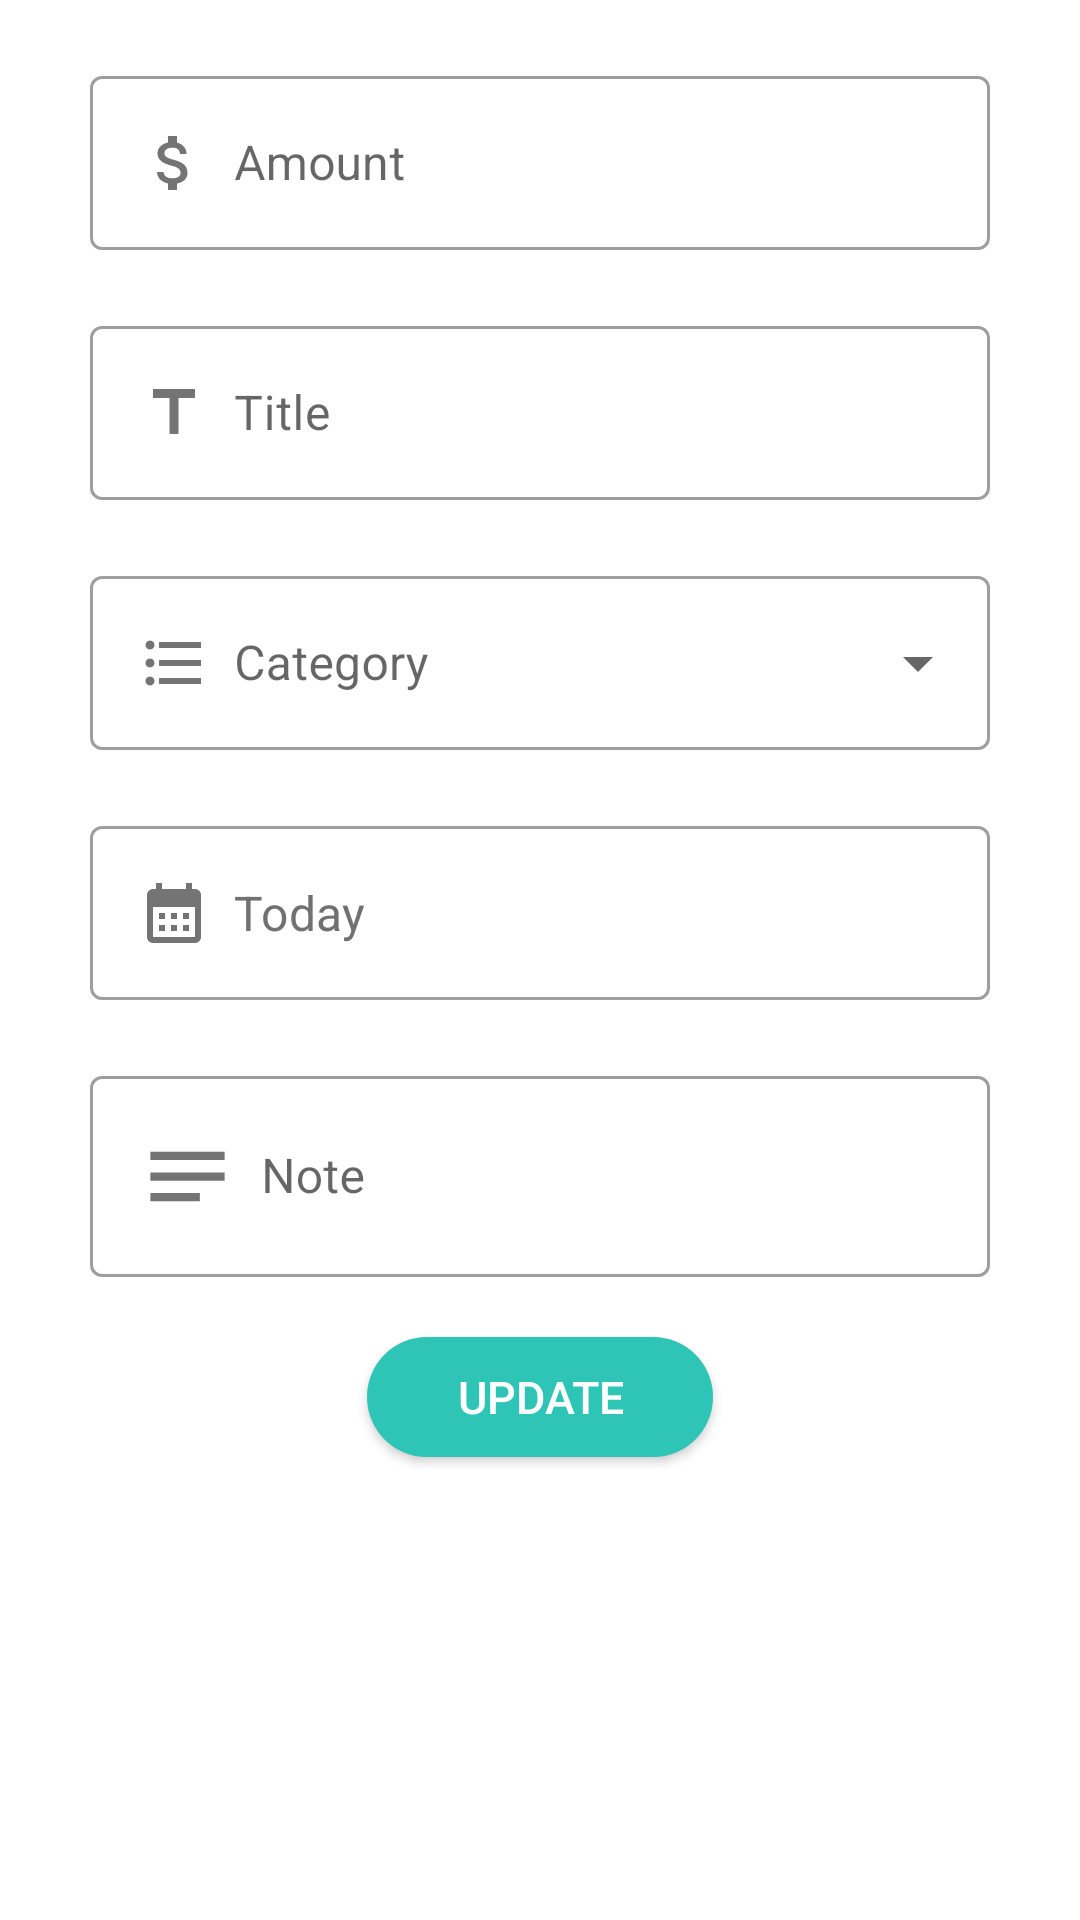

Produce the Android XML layout that renders to this screen, including the resource entries it uses.
<!-- AndroidManifest.xml: application theme Theme.CatatUang -->
<!-- res/layout/update_dialog.xml -->
<?xml version="1.0" encoding="utf-8"?>
<RelativeLayout xmlns:android="http://schemas.android.com/apk/res/android"
    android:layout_width="match_parent"
    android:layout_height="wrap_content">

    <RelativeLayout
        android:layout_width="wrap_content"
        android:layout_height="530dp"
        android:background="@color/white">

        <com.google.android.material.textfield.TextInputLayout
            android:id="@+id/amountTIL"
            style="@style/Widget.MaterialComponents.TextInputLayout.OutlinedBox"
            android:layout_width="match_parent"
            android:layout_height="wrap_content"
            android:layout_marginHorizontal="30dp"
            android:layout_marginTop="20dp">

            <EditText
                android:id="@+id/amountUpdate"
                android:layout_width="match_parent"
                android:layout_height="wrap_content"
                android:layout_below="@+id/typeRadioGroup"
                android:drawableLeft="@drawable/ic_baseline_attach_money_24"
                android:drawablePadding="8dp"
                android:ems="10"
                android:hint="Amount"
                android:inputType="numberDecimal"
                android:textColor="@color/black" />
        </com.google.android.material.textfield.TextInputLayout>


        <com.google.android.material.textfield.TextInputLayout
            android:id="@+id/titleTIL"
            style="@style/Widget.MaterialComponents.TextInputLayout.OutlinedBox"
            android:layout_width="match_parent"
            android:layout_height="wrap_content"
            android:layout_below="@id/amountTIL"
            android:layout_marginHorizontal="30dp"
            android:layout_marginTop="20dp">

            <EditText
                android:id="@+id/titleUpdate"
                android:layout_width="match_parent"
                android:layout_height="wrap_content"
                android:layout_below="@id/amount"
                android:drawableLeft="@drawable/ic_baseline_title_24"
                android:drawablePadding="8dp"
                android:ems="10"
                android:hint="Title"
                android:inputType="text"
                android:textColor="@color/black" />
        </com.google.android.material.textfield.TextInputLayout>


        <com.google.android.material.textfield.TextInputLayout
            android:id="@+id/categoryTIL"
            style="@style/Widget.MaterialComponents.TextInputLayout.OutlinedBox.ExposedDropdownMenu"
            android:layout_width="match_parent"
            android:layout_height="wrap_content"
            android:layout_below="@id/titleTIL"
            android:layout_marginHorizontal="30dp"
            android:layout_marginTop="20dp">

            <AutoCompleteTextView
                android:id="@+id/categoryUpdate"
                android:layout_width="match_parent"
                android:layout_height="wrap_content"
                android:drawableStart="@drawable/ic_baseline_format_list_bulleted_24"
                android:drawablePadding="8dp"
                android:hint="Category"
                android:inputType="none" />
        </com.google.android.material.textfield.TextInputLayout>

        <com.google.android.material.textfield.TextInputLayout
            android:id="@+id/dateTIL"
            style="@style/Widget.MaterialComponents.TextInputLayout.OutlinedBox"
            android:layout_width="match_parent"
            android:layout_height="wrap_content"
            android:layout_below="@id/categoryTIL"
            android:layout_marginHorizontal="30dp"
            android:layout_marginTop="20dp">

            <EditText
                android:id="@+id/dateUpdate"
                android:layout_width="match_parent"
                android:layout_height="wrap_content"
                android:layout_below="@+id/categoryTIL"
                android:drawableLeft="@drawable/ic_baseline_calendar_month_24"
                android:drawablePadding="8dp"
                android:ems="10"
                android:focusable="false"
                android:hint=""
                android:inputType="date"
                android:text="Today"
                android:textColor="#717171"
                android:textColorHint="@color/black" />
        </com.google.android.material.textfield.TextInputLayout>

        <com.google.android.material.textfield.TextInputLayout
            android:id="@+id/noteTIL"
            style="@style/Widget.MaterialComponents.TextInputLayout.OutlinedBox"
            android:layout_width="match_parent"
            android:layout_height="wrap_content"
            android:layout_below="@id/dateTIL"
            android:layout_marginHorizontal="30dp"
            android:layout_marginTop="20dp">

            <EditText
                android:id="@+id/noteUpdate"
                android:layout_width="match_parent"
                android:layout_height="wrap_content"
                android:layout_below="@id/amount"
                android:drawableLeft="@drawable/ic_baseline_notes_24"
                android:drawablePadding="8dp"
                android:ems="10"
                android:hint="Note"
                android:inputType="textMultiLine"
                android:textColor="@color/black"

                />
        </com.google.android.material.textfield.TextInputLayout>

        <Button
            android:id="@+id/updateButton"
            android:layout_width="wrap_content"
            android:layout_height="40dp"
            android:layout_below="@+id/noteTIL"
            android:layout_centerHorizontal="true"
            android:layout_marginTop="20dp"
            android:background="@drawable/rounded_button"
            android:paddingHorizontal="30dp"
            android:text="Update"
            android:textColor="@color/white"
            android:textSize="15sp" />


    </RelativeLayout>

</RelativeLayout>
<!-- resources referenced by this layout -->
<resources>
  <color name="black">#FF000000</color>
  <color name="white">#FFFFFFFF</color>
  <!-- drawable ic_baseline_calendar_month_24 (drawable) -->
  <vector android:height="24dp" android:tint="#747474"
      android:viewportHeight="24" android:viewportWidth="24"
      android:width="24dp" xmlns:android="http://schemas.android.com/apk/res/android">
      <path android:fillColor="@android:color/white" android:pathData="M19,4h-1V2h-2v2H8V2H6v2H5C3.89,4 3.01,4.9 3.01,6L3,20c0,1.1 0.89,2 2,2h14c1.1,0 2,-0.9 2,-2V6C21,4.9 20.1,4 19,4zM19,20H5V10h14V20zM9,14H7v-2h2V14zM13,14h-2v-2h2V14zM17,14h-2v-2h2V14zM9,18H7v-2h2V18zM13,18h-2v-2h2V18zM17,18h-2v-2h2V18z"/>
  </vector>
  <!-- drawable ic_baseline_format_list_bulleted_24 (drawable) -->
  <vector android:autoMirrored="true" android:height="24dp"
      android:tint="#747474" android:viewportHeight="24"
      android:viewportWidth="24" android:width="24dp" xmlns:android="http://schemas.android.com/apk/res/android">
      <path android:fillColor="@android:color/white" android:pathData="M4,10.5c-0.83,0 -1.5,0.67 -1.5,1.5s0.67,1.5 1.5,1.5 1.5,-0.67 1.5,-1.5 -0.67,-1.5 -1.5,-1.5zM4,4.5c-0.83,0 -1.5,0.67 -1.5,1.5S3.17,7.5 4,7.5 5.5,6.83 5.5,6 4.83,4.5 4,4.5zM4,16.5c-0.83,0 -1.5,0.68 -1.5,1.5s0.68,1.5 1.5,1.5 1.5,-0.68 1.5,-1.5 -0.67,-1.5 -1.5,-1.5zM7,19h14v-2L7,17v2zM7,13h14v-2L7,11v2zM7,5v2h14L21,5L7,5z"/>
  </vector>
  <!-- drawable ic_baseline_notes_24 (drawable) -->
  <vector android:autoMirrored="true" android:height="33dp"
      android:tint="#747474" android:viewportHeight="24"
      android:viewportWidth="24" android:width="33dp" xmlns:android="http://schemas.android.com/apk/res/android">
      <path android:fillColor="@android:color/white" android:pathData="M3,18h12v-2L3,16v2zM3,6v2h18L21,6L3,6zM3,13h18v-2L3,11v2z"/>
  </vector>
  <!-- drawable ic_baseline_title_24 (drawable) -->
  <vector android:height="24dp" android:tint="#747474"
      android:viewportHeight="24" android:viewportWidth="24"
      android:width="24dp" xmlns:android="http://schemas.android.com/apk/res/android">
      <path android:fillColor="@android:color/white" android:pathData="M5,4v3h5.5v12h3V7H19V4z"/>
  </vector>
  <!-- drawable rounded_button (drawable) -->
  <?xml version="1.0" encoding="utf-8"?>
  <selector xmlns:android="http://schemas.android.com/apk/res/android">
      <item>
  
          <shape android:shape="rectangle">
              <corners
                  android:bottomLeftRadius="20dp"
                  android:topLeftRadius="20dp"
                  android:topRightRadius="20dp"
                  android:bottomRightRadius="20dp"
                  android:radius="10dp"/>
              <solid
                  android:color="#2ec4b6"/>
          </shape>
      </item>
  
  </selector>
  <style name="Theme.CatatUang" parent="Theme.MaterialComponents.Light.NoActionBar">
          
          <item name="colorPrimary">@color/toscaSecondary</item>
          <item name="colorPrimaryVariant">#ff9f1c</item>
          <item name="colorOnPrimary">@color/white</item>
          
          <item name="colorSecondary">@color/teal_200</item>
          <item name="colorSecondaryVariant">@color/teal_700</item>
          <item name="colorOnSecondary">@color/black</item>
          
          <item name="android:statusBarColor" tools:targetApi="l">?attr/colorPrimaryVariant</item>
          
      </style>
  <color name="toscaSecondary">#2ec4b6</color>
  <color name="teal_200">#FF03DAC5</color>
  <color name="teal_700">#FF018786</color>
</resources>
